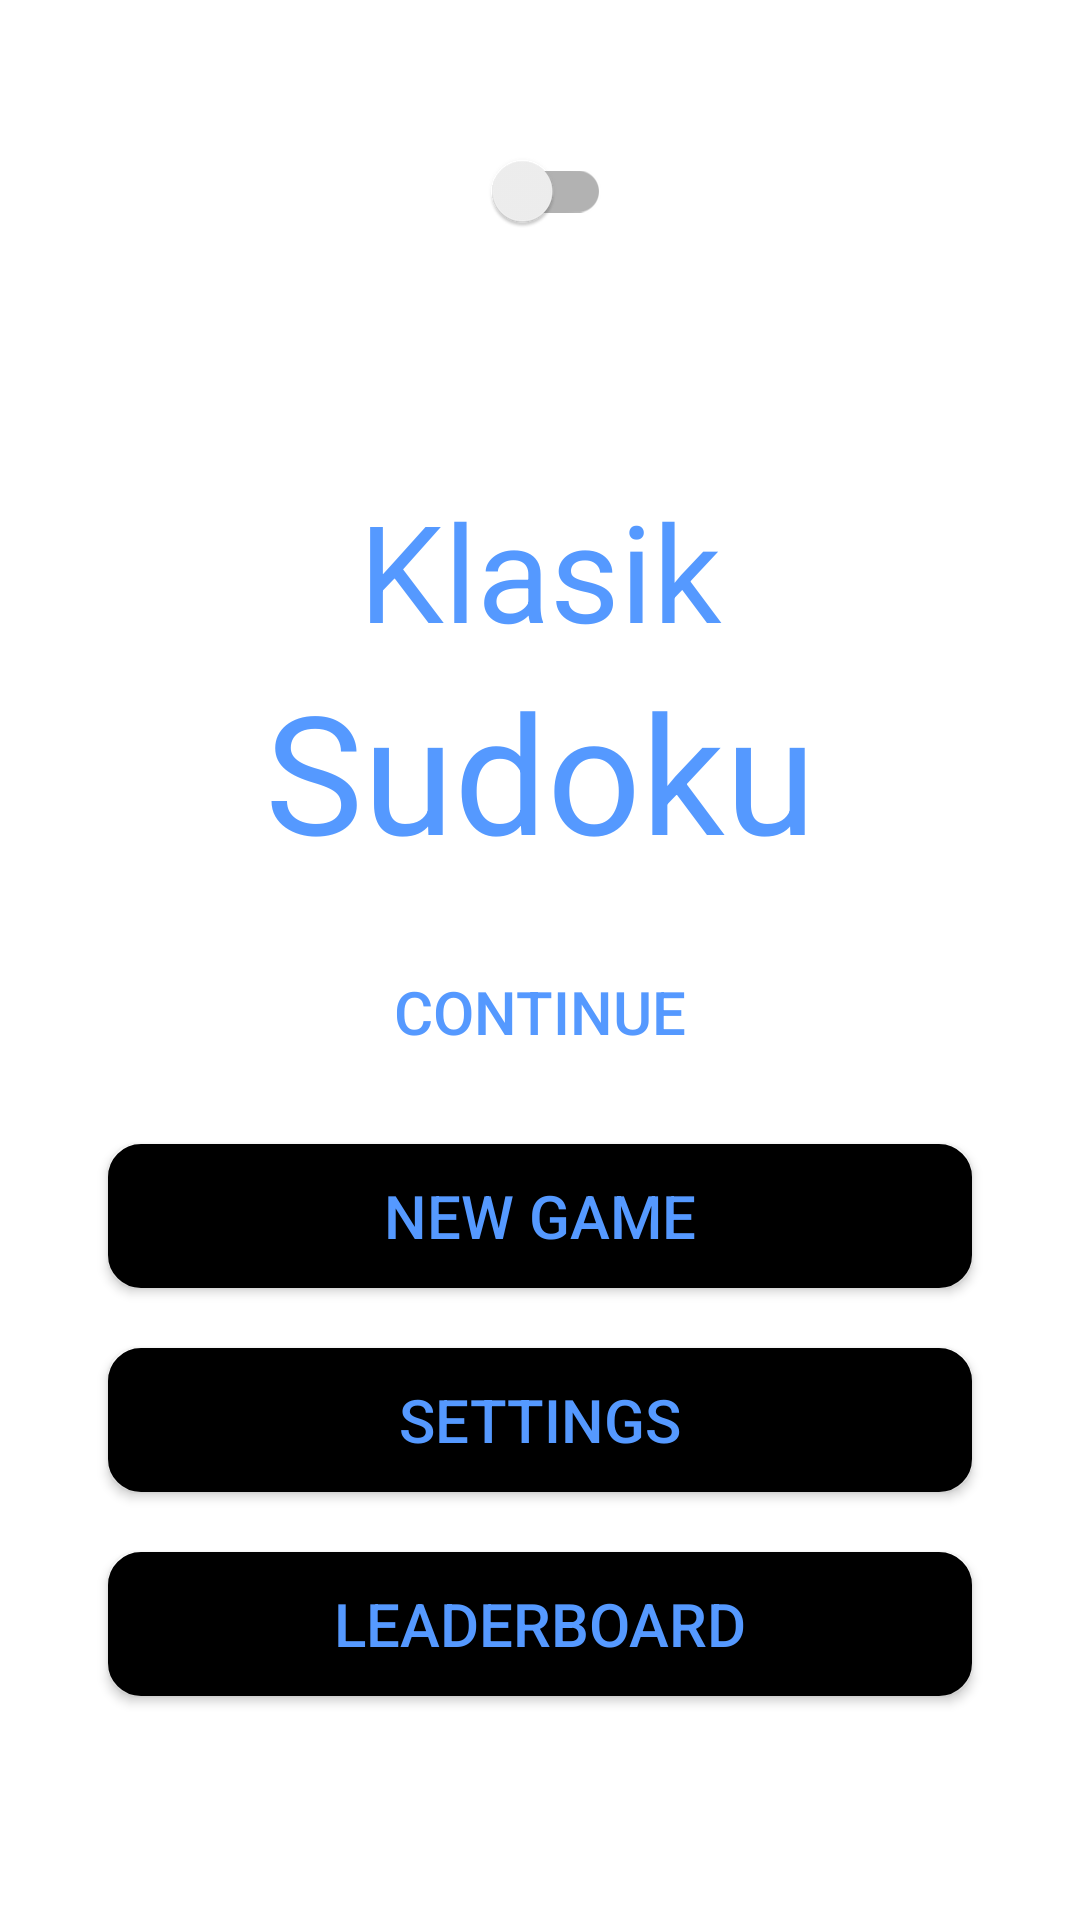

The Android layout XML behind this screen, and the referenced resources:
<!-- AndroidManifest.xml: application theme Theme.Sudoku -->
<!-- res/layout/activity_main.xml -->
<?xml version="1.0" encoding="utf-8"?>
<androidx.constraintlayout.widget.ConstraintLayout xmlns:android="http://schemas.android.com/apk/res/android"
    xmlns:app="http://schemas.android.com/apk/res-auto"
    xmlns:tools="http://schemas.android.com/tools"
    android:id="@+id/relativeLayout"
    android:layout_width="match_parent"
    android:layout_height="match_parent">

    <TextView
        android:id="@+id/klasik"
        android:layout_width="0dp"
        android:layout_height="wrap_content"
        android:gravity="center"
        android:text="@string/klasik"
        android:textSize="@dimen/text_size_large"
        app:layout_constraintEnd_toEndOf="@id/dikey_2"
        app:layout_constraintStart_toStartOf="@id/dikey_1"
        app:layout_constraintTop_toTopOf="@+id/yatay_1" />

    <TextView
        android:id="@+id/sudoku"
        android:layout_width="0dp"
        android:layout_height="wrap_content"
        android:gravity="center"
        android:text="@string/sudoku"
        android:textScaleX="1"
        android:textSize="@dimen/text_size_xlarge"
        app:layout_constraintEnd_toEndOf="@id/dikey_2"
        app:layout_constraintStart_toStartOf="@id/dikey_1"
        app:layout_constraintTop_toBottomOf="@id/klasik" />

    <Button
        android:id="@+id/continue_button"
        android:layout_width="0dp"
        android:layout_height="wrap_content"
        android:layout_marginTop="@dimen/button_margin_top"
        android:background="@drawable/button_border"
        android:backgroundTint="@color/YeniOyun"
        android:text="CONTINUE"
        android:textColor="@color/YeniOyunText"
        android:textSize="@dimen/button_text_size"
        app:layout_constraintEnd_toEndOf="@id/dikey_2"
        app:layout_constraintStart_toStartOf="@id/dikey_1"
        app:layout_constraintTop_toBottomOf="@id/sudoku" />

    <Button
        android:id="@+id/new_game_button"
        android:layout_width="0dp"
        android:layout_height="wrap_content"
        android:layout_marginTop="20dp"
        android:background="@drawable/button_border_devam"
        android:backgroundTint="@color/pop_up"
        android:text="New Game"
        android:textSize="@dimen/button_text_size"
        app:layout_constraintEnd_toStartOf="@+id/dikey_2"
        app:layout_constraintHorizontal_bias="0.0"
        app:layout_constraintStart_toStartOf="@+id/dikey_1"
        app:layout_constraintTop_toBottomOf="@+id/continue_button" />

    <Button
        android:id="@+id/settings"
        android:layout_width="0dp"
        android:layout_height="wrap_content"
        android:layout_marginTop="@dimen/button_margin_top"
        android:background="@drawable/button_border_devam"
        android:backgroundTint="@color/pop_up"
        android:text="SETTINGS"
        android:textSize="@dimen/button_text_size"
        app:layout_constraintBottom_toTopOf="@+id/yatay_2"
        app:layout_constraintEnd_toEndOf="@id/dikey_2"
        app:layout_constraintStart_toStartOf="@id/dikey_1"
        app:layout_constraintTop_toBottomOf="@id/new_game_button"
        app:layout_constraintVertical_bias="0.00" />

    <Button
        android:id="@+id/leaderboard"
        android:layout_width="0dp"
        android:layout_height="wrap_content"
        android:layout_marginTop="@dimen/button_margin_top"
        android:background="@drawable/button_border_devam"
        android:backgroundTint="@color/pop_up"
        android:text="LEADERBOARD"
        android:textSize="@dimen/button_text_size"
        app:layout_constraintBottom_toTopOf="@+id/yatay_2"
        app:layout_constraintEnd_toEndOf="@id/dikey_2"
        app:layout_constraintStart_toStartOf="@id/dikey_1"
        app:layout_constraintTop_toBottomOf="@id/settings"
        app:layout_constraintVertical_bias="0.00" />

    <androidx.appcompat.widget.SwitchCompat
        android:id="@+id/mode_switch"
        android:layout_width="wrap_content"
        android:layout_height="wrap_content"
        app:layout_constraintBottom_toTopOf="@+id/yatay_1"
        app:layout_constraintEnd_toStartOf="@+id/dikey_2"
        app:layout_constraintHorizontal_bias="0.498"
        app:layout_constraintStart_toStartOf="@+id/dikey_1"
        app:layout_constraintTop_toTopOf="parent"
        app:layout_constraintVertical_bias="0.353" />

    <ImageView
        android:id="@+id/Sun"
        android:layout_width="35dp"
        android:layout_height="35dp"
        android:padding="0dp"
        app:layout_constraintBottom_toTopOf="@+id/yatay_1"
        app:layout_constraintEnd_toStartOf="@+id/mode_switch"
        app:layout_constraintHorizontal_bias="1.0"
        app:layout_constraintStart_toStartOf="@+id/dikey_1"
        app:layout_constraintTop_toTopOf="parent"
        app:layout_constraintVertical_bias="0.36"
        app:srcCompat="@drawable/sun1"
        app:tint="@color/YeniOyunText" />

    <ImageView
        android:id="@+id/Moon"
        android:layout_width="35dp"
        android:layout_height="35dp"
        android:padding="0dp"
        app:layout_constraintBottom_toTopOf="@+id/yatay_1"
        app:layout_constraintEnd_toStartOf="@+id/dikey_2"
        app:layout_constraintHorizontal_bias="0.0"
        app:layout_constraintStart_toEndOf="@+id/mode_switch"
        app:layout_constraintTop_toTopOf="parent"
        app:layout_constraintVertical_bias="0.36"
        app:srcCompat="@drawable/moon"
        app:tint="@color/pop_up" />

    <androidx.constraintlayout.widget.Guideline
        android:id="@+id/dikey_1"
        android:layout_width="wrap_content"
        android:layout_height="wrap_content"
        android:orientation="vertical"
        app:layout_constraintGuide_percent="0.10" />

    <androidx.constraintlayout.widget.Guideline
        android:id="@+id/dikey_2"
        android:layout_width="wrap_content"
        android:layout_height="wrap_content"
        android:orientation="vertical"
        app:layout_constraintGuide_percent="0.90" />

    <androidx.constraintlayout.widget.Guideline
        android:id="@+id/yatay_1"
        android:layout_width="wrap_content"
        android:layout_height="wrap_content"
        android:orientation="horizontal"
        app:layout_constraintGuide_percent="0.25" />

    <androidx.constraintlayout.widget.Guideline
        android:id="@+id/yatay_2"
        android:layout_width="wrap_content"
        android:layout_height="wrap_content"
        android:orientation="horizontal"
        app:layout_constraintGuide_percent="0.75" />


</androidx.constraintlayout.widget.ConstraintLayout>
<!-- resources referenced by this layout -->
<resources>
  <color name="YeniOyun">#FFFFFF</color>
  <color name="YeniOyunText">#5599FF</color>
  <color name="pop_up">#000000</color>
  <dimen name="button_margin_top">20dp</dimen>
  <dimen name="button_text_size">20sp</dimen>
  <dimen name="text_size_large">45sp</dimen>
  <dimen name="text_size_xlarge">55sp</dimen>
  <!-- drawable button_border (drawable) -->
  <?xml version="1.0" encoding="utf-8"?>
  <shape xmlns:android="http://schemas.android.com/apk/res/android"
      android:shape="rectangle">
      <corners android:radius="10dp"/>
      <solid android:color="@android:color/transparent" />
      <stroke android:color="@color/button_border"
          android:width="2dp"
          />
  </shape>
  <!-- drawable button_border_devam (drawable) -->
  <?xml version="1.0" encoding="utf-8"?>
  <shape xmlns:android="http://schemas.android.com/apk/res/android"
      android:shape="rectangle">
      <corners android:radius="10dp"/>
      <solid android:color="@color/colorSwitchTextOn" />
      <stroke android:color="@color/colorSwitchTextOn"
          android:width="2dp"
          />
  </shape>
  <string name="klasik">Klasik</string>
  <string name="sudoku">Sudoku</string>
  <style name="Theme.Sudoku" parent="Theme.MaterialComponents.Light.NoActionBar">
          
          <item name="colorPrimary">@color/blue</item>
          
          <item name="colorPrimaryDark">@color/blue</item>
          
          <item name="android:windowBackground">@color/white</item>
          
          <item name="android:textColor">@color/blue</item>
          
          <item name="colorSecondary">@color/blue</item>
          
          <item name="android:textColorSecondary">@color/white</item>
          
          <item name="colorAccent">@color/blue</item>
          
          <item name="colorOnSecondary">@color/blue</item>
          
          <item name="colorControlNormal">@color/blue</item>
  
      </style>
  <color name="button_border">#5599FF</color>
  <color name="colorSwitchTextOn">#5599FF</color>
  <color name="blue">#5599FF</color>
  <color name="white">#FFFFFFFF</color>
</resources>
